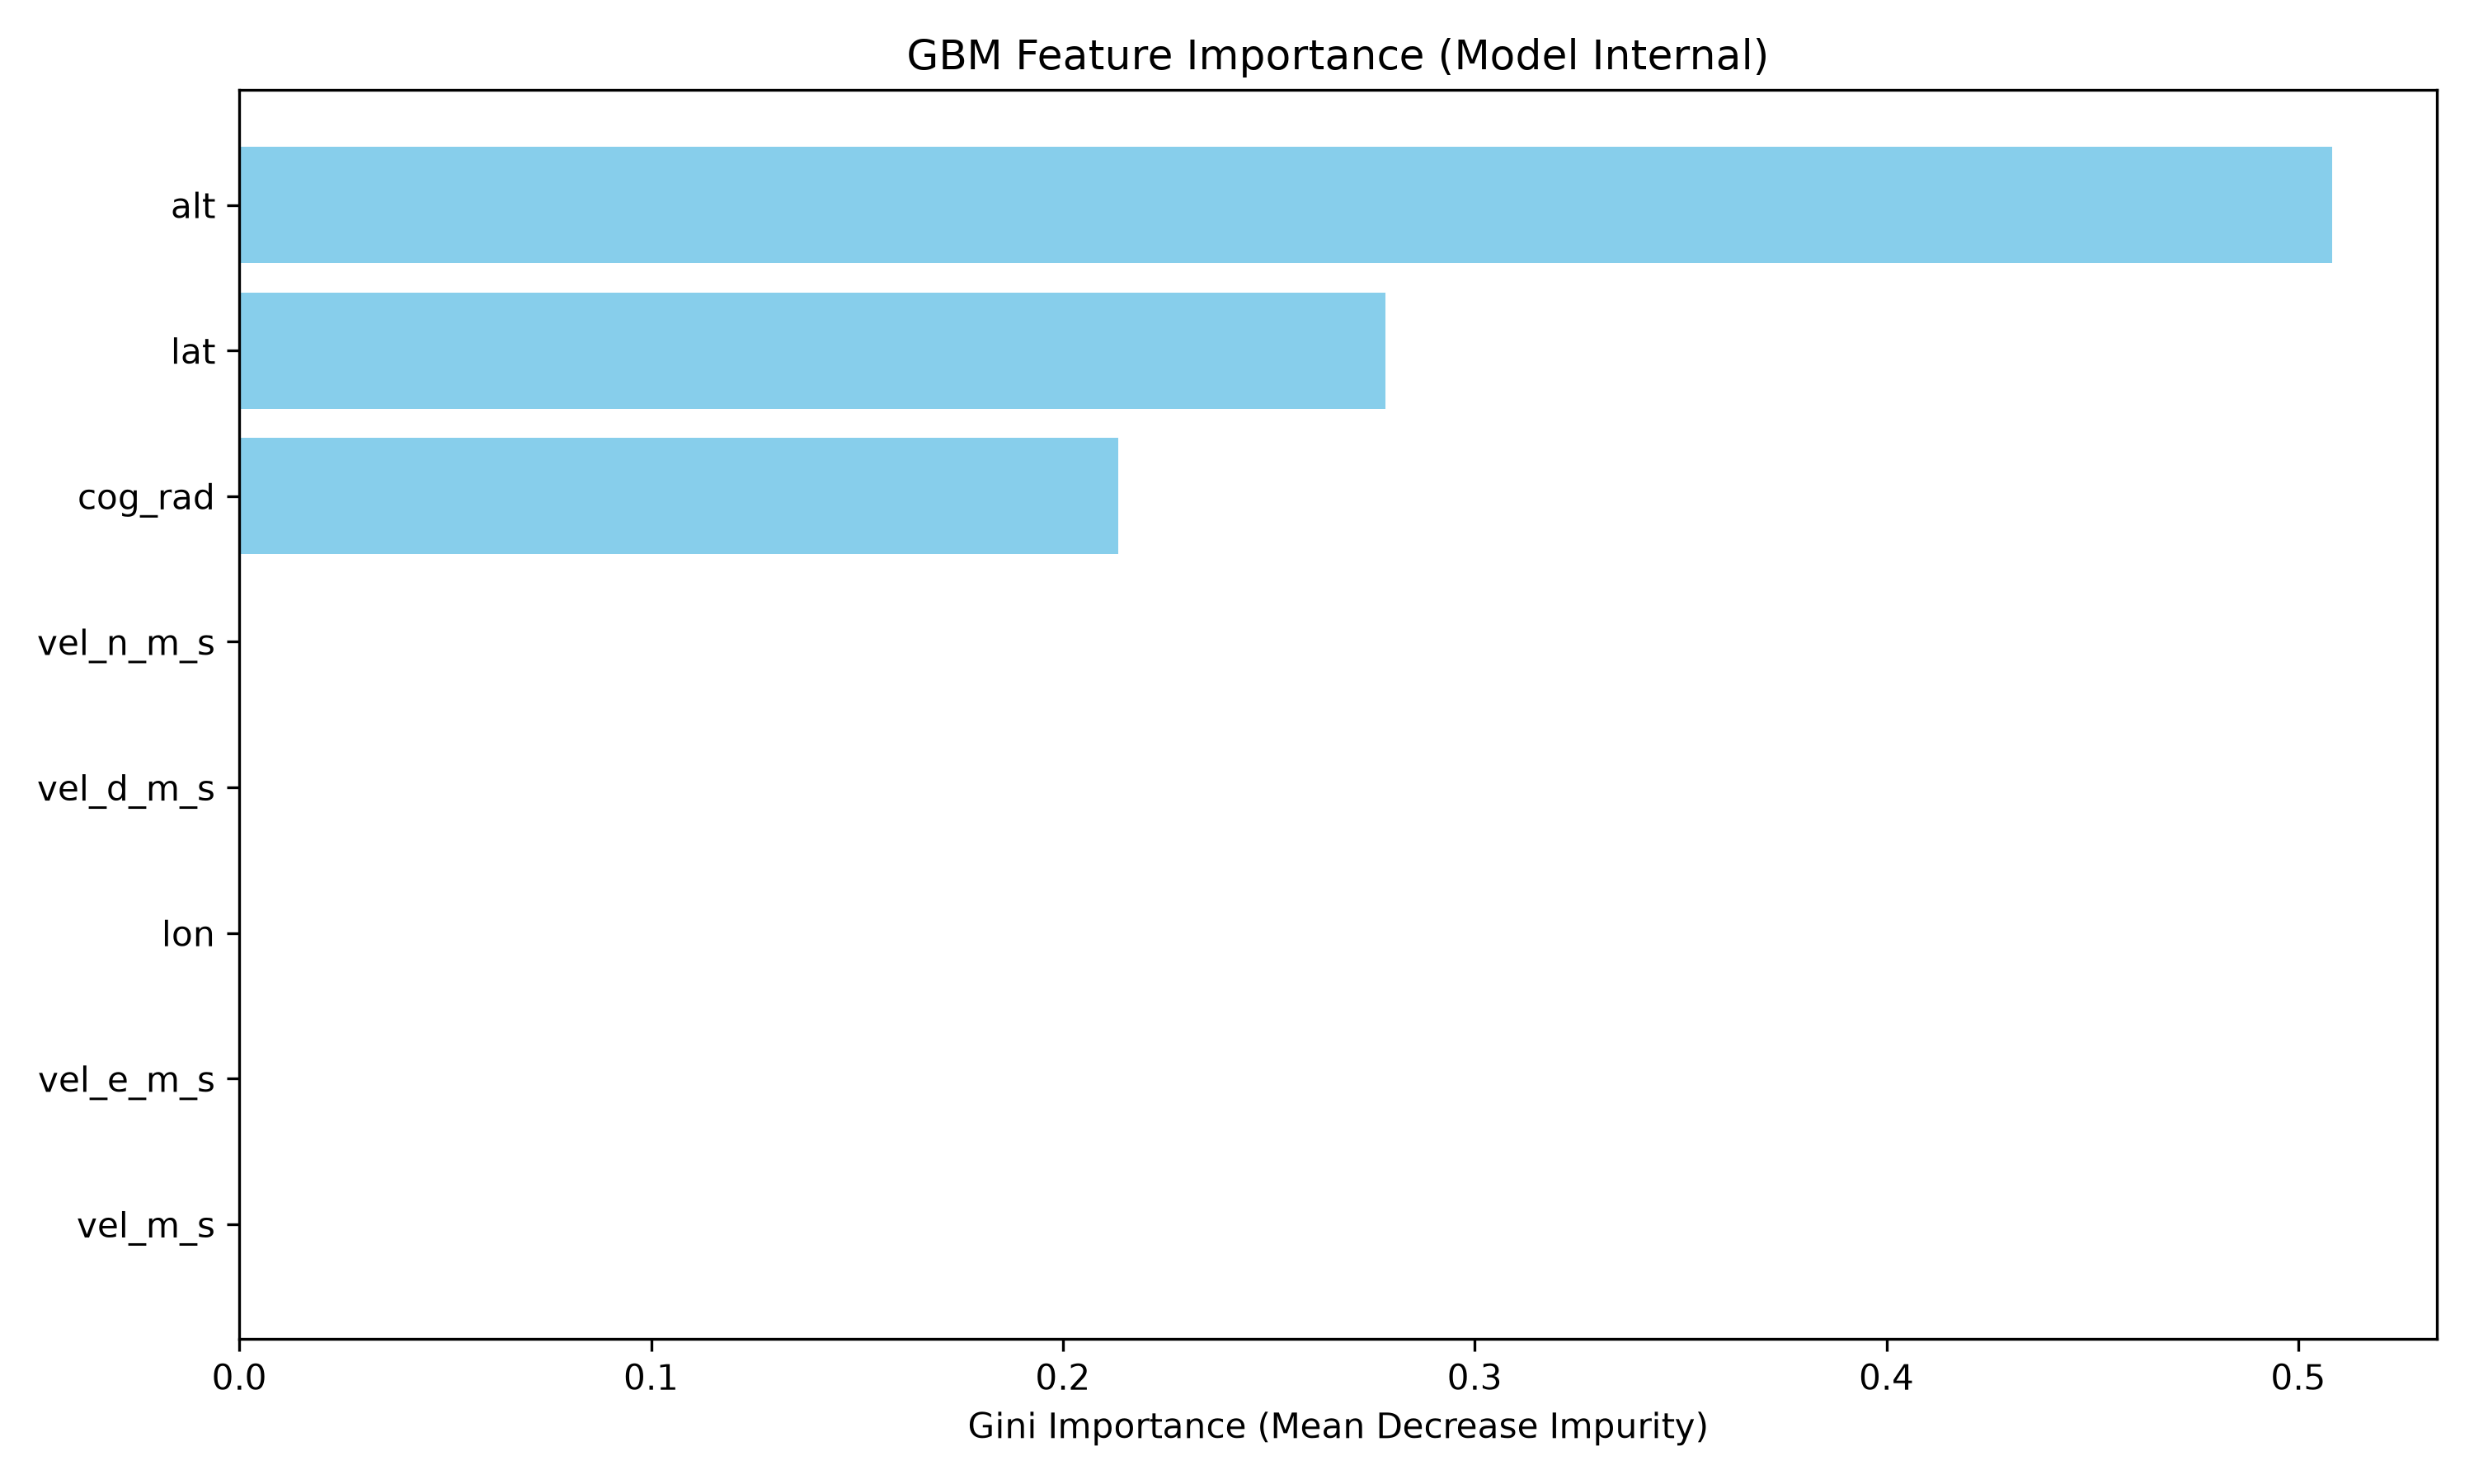

Data behind this chart, as committed beside it:
feature, importance
alt, 0.5082
lat, 0.2782
cog_rad, 0.2135
vel_n_m_s, 5.678004815571081e-05
vel_d_m_s, 1.130801280500532e-06
lon, 3.6819529623722895e-07
vel_e_m_s, 1.855088736460148e-11
vel_m_s, 4.130163297155309e-17
